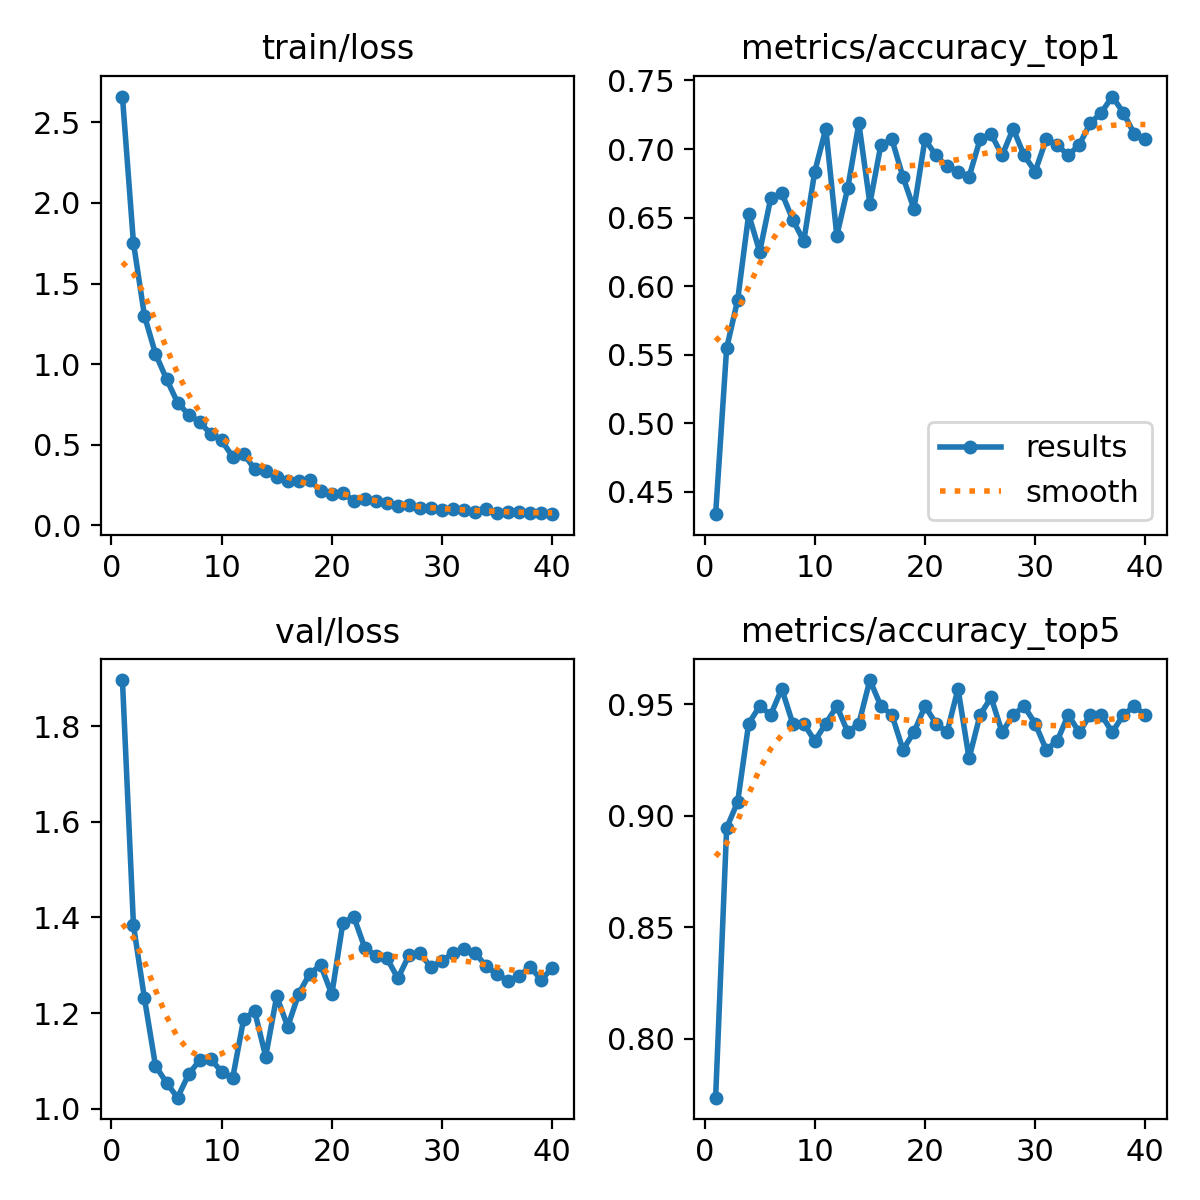

Source data for this figure (header and first rows):
epoch, time, train/loss, metrics/accuracy_top1, metrics/accuracy_top5, val/loss, lr/pg0, lr/pg1, lr/pg2
1, 85.25, 2.66, 0.4336, 0.7734, 1.896, 6.60714e-05, 6.60714e-05, 0.06703
2, 160.7, 1.753, 0.5547, 0.8945, 1.384, 0.0001325, 0.0001325, 0.03376
3, 243.8, 1.3, 0.5898, 0.9062, 1.231, 0.0001982, 0.0001982, 0.0004958
4, 326.7, 1.065, 0.6523, 0.9414, 1.09, 0.0001973, 0.0001973, 0.0001973
5, 410.7, 0.9082, 0.625, 0.9492, 1.054, 0.0001952, 0.0001952, 0.0001952
6, 490.1, 0.7623, 0.6641, 0.9453, 1.023, 0.0001925, 0.0001925, 0.0001925
7, 571.6, 0.6876, 0.668, 0.957, 1.072, 0.0001892, 0.0001892, 0.0001892
8, 652.1, 0.6419, 0.6484, 0.9414, 1.101, 0.0001854, 0.0001854, 0.0001854
9, 733.4, 0.5684, 0.6328, 0.9414, 1.104, 0.0001811, 0.0001811, 0.0001811
10, 811.9, 0.527, 0.6836, 0.9336, 1.078, 0.0001763, 0.0001763, 0.0001763
11, 891.8, 0.4266, 0.7148, 0.9414, 1.064, 0.000171, 0.000171, 0.000171
12, 975.2, 0.4442, 0.6367, 0.9492, 1.188, 0.0001653, 0.0001653, 0.0001653
13, 1053, 0.3497, 0.6719, 0.9375, 1.204, 0.0001592, 0.0001592, 0.0001592
14, 1134, 0.3362, 0.7188, 0.9414, 1.109, 0.0001527, 0.0001527, 0.0001527
15, 1212, 0.2998, 0.6602, 0.9609, 1.235, 0.0001459, 0.0001459, 0.0001459
16, 1292, 0.276, 0.7031, 0.9492, 1.172, 0.0001389, 0.0001389, 0.0001389
17, 1370, 0.2726, 0.707, 0.9453, 1.24, 0.0001316, 0.0001316, 0.0001316
18, 1448, 0.2798, 0.6797, 0.9297, 1.283, 0.0001241, 0.0001241, 0.0001241
19, 1523, 0.2158, 0.6562, 0.9375, 1.3, 0.0001165, 0.0001165, 0.0001165
20, 1599, 0.196, 0.707, 0.9492, 1.239, 0.0001088, 0.0001088, 0.0001088
21, 1677, 0.2007, 0.6953, 0.9414, 1.388, 0.000101, 0.000101, 0.000101
22, 1754, 0.1538, 0.6875, 0.9375, 1.401, 9.32325e-05, 9.32325e-05, 9.32325e-05
23, 1832, 0.1649, 0.6836, 0.957, 1.336, 8.5513e-05, 8.5513e-05, 8.5513e-05
24, 1910, 0.1514, 0.6797, 0.9258, 1.32, 7.78889e-05, 7.78889e-05, 7.78889e-05
25, 1989, 0.1393, 0.707, 0.9453, 1.315, 7.04073e-05, 7.04073e-05, 7.04073e-05
26, 2065, 0.1194, 0.7109, 0.9531, 1.273, 6.31143e-05, 6.31143e-05, 6.31143e-05
27, 2147, 0.1247, 0.6953, 0.9375, 1.321, 5.60549e-05, 5.60549e-05, 5.60549e-05
28, 2224, 0.1077, 0.7148, 0.9453, 1.325, 4.92726e-05, 4.92726e-05, 4.92726e-05
29, 2300, 0.1078, 0.6953, 0.9492, 1.296, 4.28093e-05, 4.28093e-05, 4.28093e-05
30, 2378, 0.09568, 0.6836, 0.9414, 1.309, 3.67046e-05, 3.67046e-05, 3.67046e-05
31, 2460, 0.1028, 0.707, 0.9297, 1.326, 3.09964e-05, 3.09964e-05, 3.09964e-05
32, 2537, 0.09332, 0.7031, 0.9336, 1.335, 2.57198e-05, 2.57198e-05, 2.57198e-05
33, 2613, 0.08592, 0.6953, 0.9453, 1.326, 2.09073e-05, 2.09073e-05, 2.09073e-05
34, 2689, 0.1022, 0.7031, 0.9375, 1.298, 1.65886e-05, 1.65886e-05, 1.65886e-05
35, 2768, 0.07792, 0.7188, 0.9453, 1.281, 1.27904e-05, 1.27904e-05, 1.27904e-05
36, 2846, 0.08477, 0.7266, 0.9453, 1.268, 9.53593e-06, 9.53593e-06, 9.53593e-06
37, 2927, 0.08125, 0.7383, 0.9375, 1.277, 6.8454e-06, 6.8454e-06, 6.8454e-06
38, 3006, 0.07712, 0.7266, 0.9453, 1.297, 4.73538e-06, 4.73538e-06, 4.73538e-06
39, 3085, 0.07942, 0.7109, 0.9492, 1.269, 3.21885e-06, 3.21885e-06, 3.21885e-06
40, 3163, 0.06987, 0.707, 0.9453, 1.294, 2.30518e-06, 2.30518e-06, 2.30518e-06
